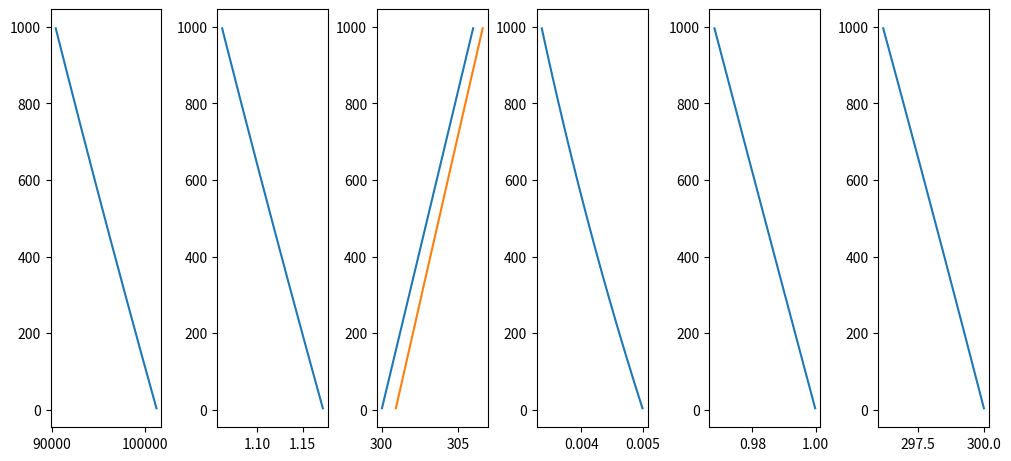
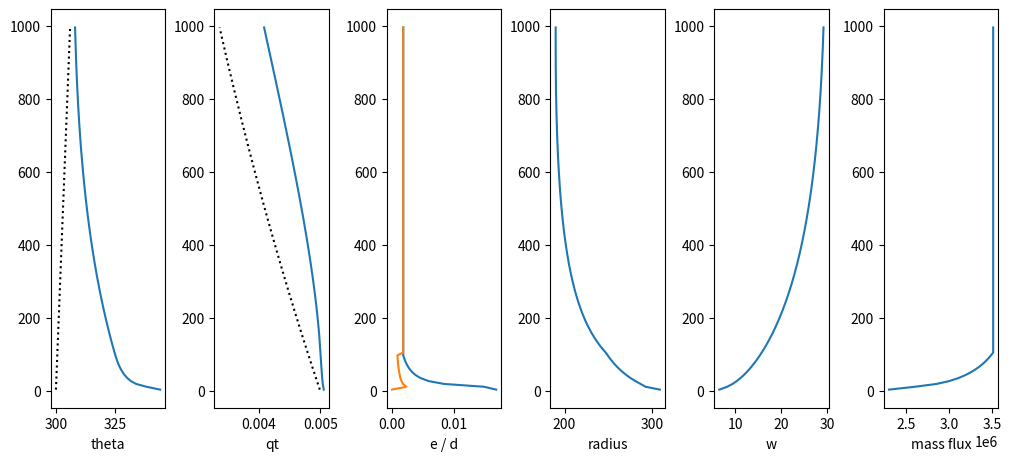

Here is the Python script that generated these plots, in order:
import numpy as np
import matplotlib.pyplot as plt

# Constants
cp = 1005.0
Rv = 461.5
Rd = 287.04
g = 9.81

# Input to the model
L_fire = 1000 # Length of the fire
d_fire = 300 # Depth of the fire
h0_fire = 20 # Height to start

C_fire = 17.781e6 # J / kg 
omega_fire = 7.6 # kg / m^2
v_fire = 1.5 # m / s
radiative_loss_fire = 0.5 # fraction of F converted into radiative heating, and not into diffused into the atmosphere

# Assume we have a profile of theta and q on height coordinates, and the surface pressure
L = 1000
n = 128
p0 = 101300.0

dz = L / n
z = np.arange(dz/2, L, dz)
zh = np.arange(0, L+dz/2, dz)
theta = 300 + 0.006 * z
thetah = 300 + 0.006 * zh
Hq = 2500
qt = 0.005 * np.exp(-z/Hq)
qth = 0.005 * np.exp(-zh/Hq)


# We assume the base state is dry, so no saturation adjustment.
thetav = theta * (1 + (Rv/Rd - 1)*qt)
thetavh = thetah * (1 + (Rv/Rd - 1)*qth)

# Compute the pressure profile.
ph_Rdcp = np.zeros_like(zh)
ph_Rdcp[0] = p0**(Rd/cp)
for i in range(1, len(ph_Rdcp)):
    ph_Rdcp[i] = ph_Rdcp[i-1] - g/cp * p0**(Rd/cp) / thetav[i-1] * dz

ph = ph_Rdcp**(cp/Rd)
p = np.exp(0.5*(np.log(ph[:-1]) + np.log(ph[1:])))

exner = (p/p0)**(Rd/cp)
exnerh = (ph/p0)**(Rd/cp)

T = exner*theta
Th = exnerh*thetah

rho = p / (Rd * exner * thetav)
rhoh = ph / (Rd * exnerh * thetavh)

print(zh[-1], ph[-1], exnerh[-1], Th[-1])

plt.figure(figsize=(10, 4.5), constrained_layout=True)
plt.subplot(161)
plt.plot(p, z)
plt.subplot(162)
plt.plot(rho, z)
plt.subplot(163)
plt.plot(theta, z)
plt.plot(thetav, z)
plt.subplot(164)
plt.plot(qt, z)
plt.subplot(165)
plt.plot(exner, z)
plt.subplot(166)
plt.plot(T, z)

area_bot = L_fire * d_fire
F_fire = omega_fire * C_fire * v_fire / d_fire * radiative_loss_fire
F_q_fire = 0.5 # [kg/kg] Can do this following Luderer et al, would be better...

w_bot = (3 * g * F_fire * h0_fire / (2 * rho[0] * cp * thetav[0]))**(1./3)
dtheta = F_fire / (rho[0] * cp * w_bot)
dqv = F_q_fire / (rho[0] * cp * w_bot)

print(dtheta, dqv, w_bot, area_bot)

# Define excess temperature and humidity and fire size (this can go into input).
# dtheta = 1
# dqv = 0.001
# area_bot = 15_000*300
# w_bot = 1

# First, set the near-surface plume conditions
theta_plume = theta.copy()
qt_plume = qt.copy()

b_plume = np.zeros_like(theta)
area_plume = np.zeros_like(theta)
m_plume = np.zeros_like(theta)
w_plume = np.zeros_like(theta)
e_plume = np.zeros_like(theta)
d_plume = np.zeros_like(theta)

theta_plume[0] += dtheta
qt_plume[0] += dqv
dthetav_bot = theta_plume[0] * (1 + (Rv/Rd - 1)*qt_plume[0]) - thetav[0]
b_plume[0] = g/thetav[0] * dthetav_bot
area_plume[0] = area_bot
w_plume[0] = w_bot
m_plume[0] = rho[0] * area_plume[0] * w_plume[0]
e_plume[0] = rho[0] * area_plume[0] / (2*w_plume[0]) * b_plume[0]

print(b_plume[0], area_plume[0], w_plume[0], e_plume[0], d_plume[0], m_plume[0])

# Loop through the profile
for i in range(1, len(z)):
    # Mass flux through plume
    m_plume[i] = m_plume[i-1] + (e_plume[i-1] - d_plume[i-1]) * dz
    
    # Apply the mass flux to the conserved variables
    theta_plume[i] = theta_plume[i-1] - e_plume[i-1] * (theta_plume[i-1] - theta[i-1]) / m_plume[i-1] * dz
    qt_plume[i] = qt_plume[i-1] - e_plume[i-1] * (qt_plume[i-1] - qt[i-1]) / m_plume[i-1] * dz

    b_plume[i] = g/thetav[i] * (theta_plume[i] * (1 + (Rv/Rd - 1)*qt_plume[i]) - thetav[i])

    # Solve the vertical velocity
    a_w = 1
    b_w = 0
    w_plume[i] = w_plume[i-1] + (-b_w * e_plume[i-1] * w_plume[i-1] + a_w * area_plume[i-1] * rho[i-1] * b_plume[i-1]) / m_plume[i-1] * dz

    z_sl = 100.0
    crossed_sl = False
    lambda_mix = 30 # Mixing length in surface layer.
    beta = 1 # Fractional detrainment above surface layer.
    
    if z[i] < z_sl:
        # Entrainment and detrainment in the surface layer.
        e_plume[i] = area_plume[i-1] * rho[i-1] / (2 * w_plume[i-1]) * b_plume[i-1]
        d_plume[i] = area_plume[i-1] * rho[i-1] * np.sqrt(lambda_mix) / np.sqrt(area_plume[0]) * (
            np.sqrt(z[i]) * (w_plume[i] - w_plume[i-1]) / dz + w_plume[i-1] / (2 * np.sqrt(z[i]))
        )

    else:
        # Entrainment and detrainment above the surface layer.
        if not crossed_sl:
            epsi = e_plume[i-1] / m_plume[i-1] # This is different than in Martin's version, I read the prev level.
            delt = epsi / beta # Delta is discontinous 
            # delt = d_plume[i-1] / m_plume[i-1]
            crossed_sl = True
    
        e_plume[i] = epsi * m_plume[i]
        d_plume[i] = delt * m_plume[i]

    area_plume[i] = m_plume[i] / (rho[i] * w_plume[i])

    if w_plume[i] < 0 or area_plume[i] < 0:
        area_plume[i] = np.nan
        break

plt.figure(figsize=(10, 4.5), constrained_layout=True)
plt.subplot(161)
plt.plot(theta_plume, z)
plt.plot(theta, z, 'k:')
plt.xlabel('theta')
plt.subplot(162)
plt.plot(qt_plume, z)
plt.plot(qt, z, 'k:')
plt.xlabel('qt')
plt.subplot(163)
plt.plot(e_plume / m_plume, z)
plt.plot(d_plume / m_plume, z)
plt.xlabel('e / d')
plt.subplot(164)
plt.plot((area_plume/np.pi)**.5, z)
plt.xlabel('radius')
plt.subplot(165)
plt.plot(w_plume, z)
plt.xlabel('w')
plt.subplot(166)
plt.plot(m_plume, z)
plt.xlabel('mass flux')

